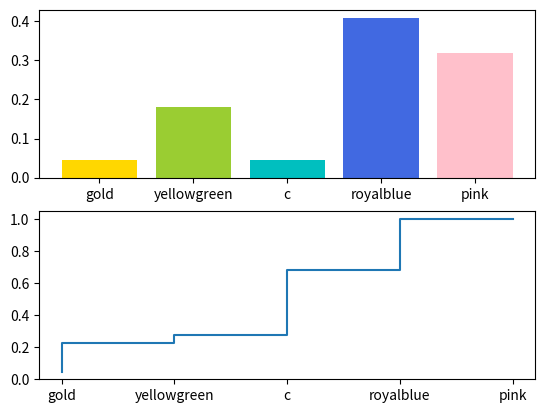

Generate this figure with matplotlib:
import numpy as np
import matplotlib.pyplot as plt

colors = ['gold', 'yellowgreen', 'c', 'royalblue', 'pink']

# randomly generate the number of occurrences of each color
occurrences = np.random.randint(10, size=len(colors)) + 1
# pmf of the distribution
sum = np.sum(occurrences)
pmf = occurrences / sum

print(pmf)

# plot pmf
bars = np.arange(len(colors))
fig, ax = plt.subplots(2)

ax[0].bar(bars, pmf, color=colors)
ax[0].set_xticks(bars)
ax[0].set_xticklabels(colors)

# plot cdf
cdf = np.cumsum(pmf)
ax[1].step(bars, cdf)
ax[1].set_xticks(bars)
ax[1].set_xticklabels(colors)

print(cdf)

plt.show()
